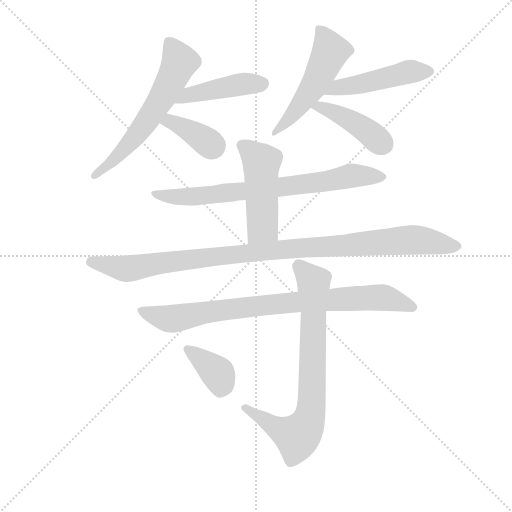
t = 0.00 s
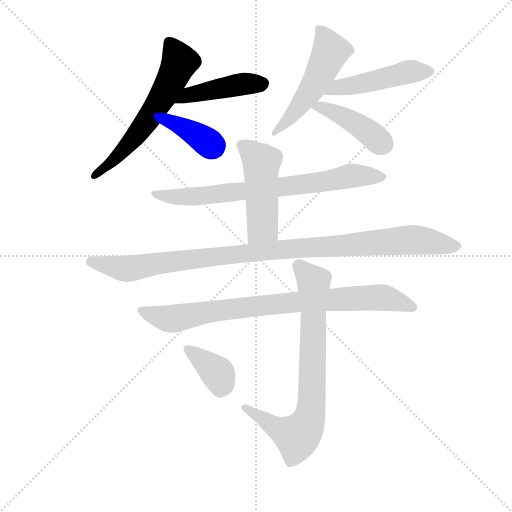
t = 1.88 s
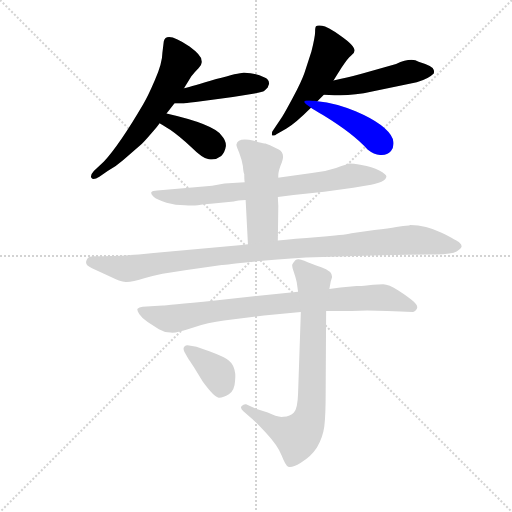
t = 3.76 s
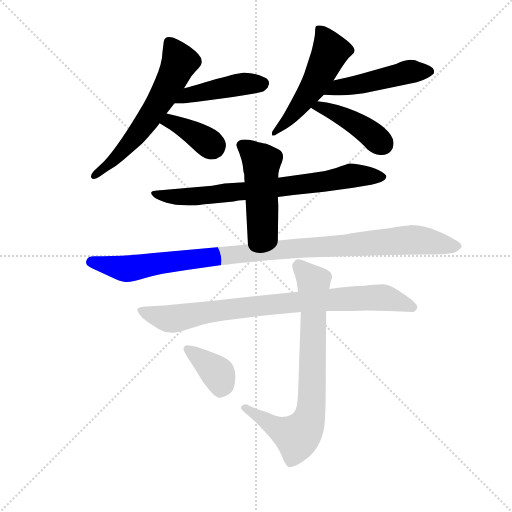
t = 5.65 s
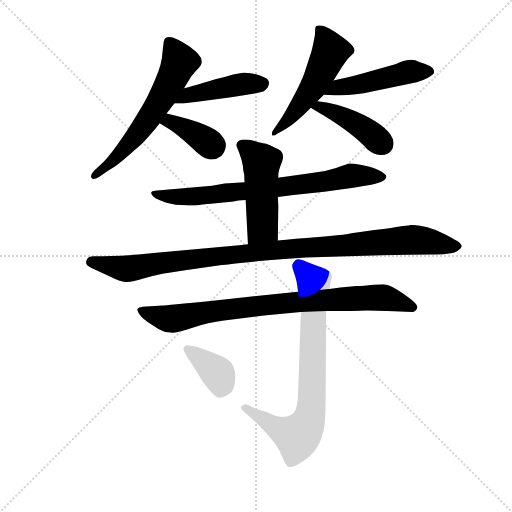
t = 7.53 s
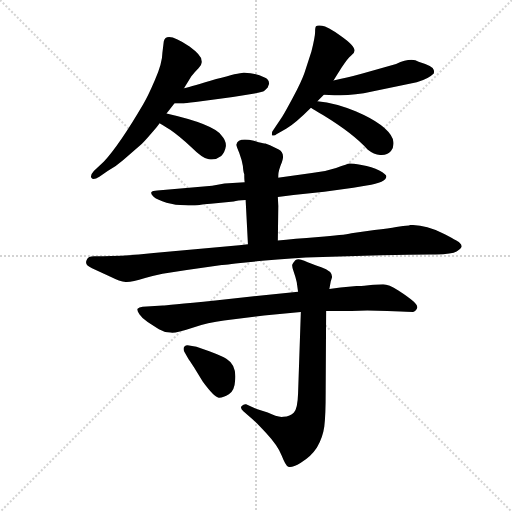
t = 9.41 s

The animated SVG that drew these frames (rendered in a browser with its animation timeline set to each time). Animation: 12 CSS @keyframes rules; one cycle of 9.41 s.

<svg version="1.1" viewBox="0 0 1024 1024" xmlns="http://www.w3.org/2000/svg">
  <g stroke="lightgray" stroke-dasharray="1,1" stroke-width="1" transform="scale(4, 4)">
    <line x1="0" y1="0" x2="256" y2="256"></line>
    <line x1="256" y1="0" x2="0" y2="256"></line>
    <line x1="128" y1="0" x2="128" y2="256"></line>
    <line x1="0" y1="128" x2="256" y2="128"></line>
  </g>
  <g transform="scale(0.92, -0.92) translate(60, -850)">
    <style type="text/css">
      
        @keyframes keyframes0 {
          from {
            stroke: blue;
            stroke-dashoffset: 616;
            stroke-width: 128;
          }
          67% {
            animation-timing-function: step-end;
            stroke: blue;
            stroke-dashoffset: 0;
            stroke-width: 128;
          }
          to {
            stroke: black;
            stroke-width: 1024;
          }
        }
        #make-me-a-hanzi-animation-0 {
          animation: keyframes0 0.7513020833333334s both;
          animation-delay: 0s;
          animation-timing-function: linear;
        }
      
        @keyframes keyframes1 {
          from {
            stroke: blue;
            stroke-dashoffset: 450;
            stroke-width: 128;
          }
          59% {
            animation-timing-function: step-end;
            stroke: blue;
            stroke-dashoffset: 0;
            stroke-width: 128;
          }
          to {
            stroke: black;
            stroke-width: 1024;
          }
        }
        #make-me-a-hanzi-animation-1 {
          animation: keyframes1 0.6162109375s both;
          animation-delay: 0.7513020833333334s;
          animation-timing-function: linear;
        }
      
        @keyframes keyframes2 {
          from {
            stroke: blue;
            stroke-dashoffset: 380;
            stroke-width: 128;
          }
          55% {
            animation-timing-function: step-end;
            stroke: blue;
            stroke-dashoffset: 0;
            stroke-width: 128;
          }
          to {
            stroke: black;
            stroke-width: 1024;
          }
        }
        #make-me-a-hanzi-animation-2 {
          animation: keyframes2 0.5592447916666666s both;
          animation-delay: 1.3675130208333335s;
          animation-timing-function: linear;
        }
      
        @keyframes keyframes3 {
          from {
            stroke: blue;
            stroke-dashoffset: 526;
            stroke-width: 128;
          }
          63% {
            animation-timing-function: step-end;
            stroke: blue;
            stroke-dashoffset: 0;
            stroke-width: 128;
          }
          to {
            stroke: black;
            stroke-width: 1024;
          }
        }
        #make-me-a-hanzi-animation-3 {
          animation: keyframes3 0.6780598958333334s both;
          animation-delay: 1.9267578125s;
          animation-timing-function: linear;
        }
      
        @keyframes keyframes4 {
          from {
            stroke: blue;
            stroke-dashoffset: 484;
            stroke-width: 128;
          }
          61% {
            animation-timing-function: step-end;
            stroke: blue;
            stroke-dashoffset: 0;
            stroke-width: 128;
          }
          to {
            stroke: black;
            stroke-width: 1024;
          }
        }
        #make-me-a-hanzi-animation-4 {
          animation: keyframes4 0.6438802083333334s both;
          animation-delay: 2.6048177083333335s;
          animation-timing-function: linear;
        }
      
        @keyframes keyframes5 {
          from {
            stroke: blue;
            stroke-dashoffset: 428;
            stroke-width: 128;
          }
          58% {
            animation-timing-function: step-end;
            stroke: blue;
            stroke-dashoffset: 0;
            stroke-width: 128;
          }
          to {
            stroke: black;
            stroke-width: 1024;
          }
        }
        #make-me-a-hanzi-animation-5 {
          animation: keyframes5 0.5983072916666666s both;
          animation-delay: 3.248697916666667s;
          animation-timing-function: linear;
        }
      
        @keyframes keyframes6 {
          from {
            stroke: blue;
            stroke-dashoffset: 756;
            stroke-width: 128;
          }
          71% {
            animation-timing-function: step-end;
            stroke: blue;
            stroke-dashoffset: 0;
            stroke-width: 128;
          }
          to {
            stroke: black;
            stroke-width: 1024;
          }
        }
        #make-me-a-hanzi-animation-6 {
          animation: keyframes6 0.865234375s both;
          animation-delay: 3.8470052083333335s;
          animation-timing-function: linear;
        }
      
        @keyframes keyframes7 {
          from {
            stroke: blue;
            stroke-dashoffset: 495;
            stroke-width: 128;
          }
          62% {
            animation-timing-function: step-end;
            stroke: blue;
            stroke-dashoffset: 0;
            stroke-width: 128;
          }
          to {
            stroke: black;
            stroke-width: 1024;
          }
        }
        #make-me-a-hanzi-animation-7 {
          animation: keyframes7 0.65283203125s both;
          animation-delay: 4.712239583333334s;
          animation-timing-function: linear;
        }
      
        @keyframes keyframes8 {
          from {
            stroke: blue;
            stroke-dashoffset: 1055;
            stroke-width: 128;
          }
          77% {
            animation-timing-function: step-end;
            stroke: blue;
            stroke-dashoffset: 0;
            stroke-width: 128;
          }
          to {
            stroke: black;
            stroke-width: 1024;
          }
        }
        #make-me-a-hanzi-animation-8 {
          animation: keyframes8 1.1085611979166667s both;
          animation-delay: 5.365071614583334s;
          animation-timing-function: linear;
        }
      
        @keyframes keyframes9 {
          from {
            stroke: blue;
            stroke-dashoffset: 854;
            stroke-width: 128;
          }
          74% {
            animation-timing-function: step-end;
            stroke: blue;
            stroke-dashoffset: 0;
            stroke-width: 128;
          }
          to {
            stroke: black;
            stroke-width: 1024;
          }
        }
        #make-me-a-hanzi-animation-9 {
          animation: keyframes9 0.9449869791666666s both;
          animation-delay: 6.473632812500001s;
          animation-timing-function: linear;
        }
      
        @keyframes keyframes10 {
          from {
            stroke: blue;
            stroke-dashoffset: 777;
            stroke-width: 128;
          }
          72% {
            animation-timing-function: step-end;
            stroke: blue;
            stroke-dashoffset: 0;
            stroke-width: 128;
          }
          to {
            stroke: black;
            stroke-width: 1024;
          }
        }
        #make-me-a-hanzi-animation-10 {
          animation: keyframes10 0.88232421875s both;
          animation-delay: 7.418619791666668s;
          animation-timing-function: linear;
        }
      
        @keyframes keyframes11 {
          from {
            stroke: blue;
            stroke-dashoffset: 379;
            stroke-width: 128;
          }
          55% {
            animation-timing-function: step-end;
            stroke: blue;
            stroke-dashoffset: 0;
            stroke-width: 128;
          }
          to {
            stroke: black;
            stroke-width: 1024;
          }
        }
        #make-me-a-hanzi-animation-11 {
          animation: keyframes11 0.5584309895833334s both;
          animation-delay: 8.300944010416668s;
          animation-timing-function: linear;
        }
      
    </style>
    
      <path d="M 293 735 Q 293 714 277 676.5 Q 261 639 251 623 Q 200 536 166 499 L 144 478 Q 135 468 139 463 Q 143 458 156 466 L 174 478 Q 191 487 208 502 L 248 537 Q 257 546 280 573 L 287 582 L 302 603 L 319 625 L 340 658 L 356 684 Q 362 692 371.5 701.5 Q 381 711 378 719 Q 378 730 352 749 Q 301 784 296 760 L 293 735 Z" fill="lightgray"></path>
    
      <path d="M 319 625 L 340 625 Q 341 625 365 628 L 422 636 Q 510 648 514 652 Q 517 655 522 660 Q 524 666 525 668 Q 525 678 514 682 Q 498 691 471 692 Q 462 693 410 678 Q 358 662 340 658 C 311 651 289 625 319 625 Z" fill="lightgray"></path>
    
      <path d="M 287 582 Q 290 580 310 568 Q 329 555 356 530 Q 382 504 394 504 Q 408 501 421 511 Q 429 519 431 532 Q 432 544 422 555 Q 404 580 302 603 C 273 610 262 598 287 582 Z" fill="lightgray"></path>
    
      <path d="M 630 630 L 644 644 L 665 675 L 682 702 Q 696 724 703.5 729.5 Q 711 735 711 740 Q 711 751 681 772 Q 651 793 640 794 Q 629 795 627 793 Q 625 791 625 780.5 Q 625 770 617 738 L 602 692 Q 596 674 576.5 637.5 Q 557 601 552 594 L 532 564 Q 531 563 531 556 Q 537 554 541 558 L 562 570 Q 583 583 616 616 L 630 630 Z" fill="lightgray"></path>
    
      <path d="M 644 644 L 667 643 Q 705 641 749 651 L 846 671 Q 871 678 883 690 Q 884 694 883 698 Q 883 706 850 716 Q 834 726 801 711 L 728 690 Q 692 680 665 675 C 636 669 614 645 644 644 Z" fill="lightgray"></path>
    
      <path d="M 616 616 Q 622 612 642 600 Q 709 559 739 525 Q 754 513 768 513 Q 782 513 790 522 Q 798 531 794 548 Q 781 579 713 608 Q 671 626 630 630 C 600 633 591 632 616 616 Z" fill="lightgray"></path>
    
      <path d="M 472 454 L 428 451 L 401 446 L 282 436 Q 271 436 269 432 Q 267 428 274.5 421.5 Q 282 415 302 409.5 Q 322 404 342 404 Q 357 402 370 404 Q 383 406 398 407 L 448 412 Q 456 414 474 415 L 544 422 L 578 426 L 645 433 L 708 442 L 737 447 Q 780 453 780 467 Q 780 471 764.5 479.5 Q 749 488 726 491.5 Q 703 495 700 494.5 Q 697 494 670.5 485 Q 644 476 618 474 L 548 464 L 472 454 Z" fill="lightgray"></path>
    
      <path d="M 527 534 L 517 538 Q 514 538 502 541 L 492 544 Q 457 552 454 536 Q 453 534 460 518 Q 466 502 468 489 Q 469 475 471 471 Q 471 457 472 454 L 474 415 L 479 319 C 481 289 544 297 544 327 L 545 402 L 544 422 L 545 469 Q 545 479 553 498 Q 560 517 546 525 L 527 534 Z" fill="lightgray"></path>
    
      <path d="M 479 319 L 460 317 L 310 303 Q 213 293 164 293 L 144 293 Q 132 293 129 286 Q 122 274 140 267 L 179 249 Q 201 238 213 237 Q 225 236 255.5 245.5 Q 286 255 346 263 L 422 274 Q 424 274 474.5 279.5 Q 525 285 605 290 L 769 295 L 828 296 L 876 297 Q 922 296 932.5 303 Q 943 310 943.5 314 Q 944 318 939 322.5 Q 934 327 900 344 Q 866 361 832 361 L 829 360 Q 817 360 801.5 356.5 Q 786 353 754 350 L 704 343 Q 687 339 632.5 335 Q 578 331 544 327 L 479 319 Z" fill="lightgray"></path>
    
      <path d="M 680 225 L 656 222 L 588 216 L 408 197 Q 298 186 294 186 L 250 183 Q 242 182 239 179 Q 237 176 243 167 Q 249 158 261 150 Q 273 142 285.5 134.5 Q 298 127 311 127 Q 321 125 357 137 Q 393 149 427 153 L 514 164 L 594 172 L 649 174 L 704 174 Q 734 176 782 174 L 811 173 Q 821 172 838 172 Q 842 172 846 178.5 Q 850 185 838.5 195 Q 827 205 806 218.5 Q 785 232 773 232 L 751 231 L 732 229 Q 727 228 715 228 L 680 225 Z" fill="lightgray"></path>
    
      <path d="M 656 222 L 659 238 L 662 248 Q 662 261 638.5 269 Q 615 277 601.5 283 Q 588 289 582 284 Q 577 278 575.5 275 Q 574 272 578.5 259 Q 583 246 585 237 L 588 216 L 594 172 L 588 -5 Q 587 -38 579 -47 Q 571 -56 556 -56 Q 544 -58 522 -47 L 498 -39 L 475 -29 Q 470 -28 465.5 -32.5 Q 461 -37 469 -44 L 484 -57 Q 494 -65 519 -92 Q 544 -119 552.5 -140.5 Q 561 -162 566 -164 Q 572 -169 594 -156 Q 616 -143 629 -123 Q 642 -100 645 -77 Q 648 -54 648 0 L 649 174 L 656 222 Z" fill="lightgray"></path>
    
      <path d="M 350 69 Q 351 68 362 51 L 381 20 Q 406 -14 415.5 -14.5 Q 425 -15 437.5 -7 Q 450 1 451 22 Q 455 56 432 70 Q 423 76 395 86.5 Q 367 97 364 97 L 351 99 Q 345 101 341 96.5 Q 337 92 341 85 L 350 69 Z" fill="lightgray"></path>
    
    
      <clipPath id="make-me-a-hanzi-clip-0">
        <path d="M 293 735 Q 293 714 277 676.5 Q 261 639 251 623 Q 200 536 166 499 L 144 478 Q 135 468 139 463 Q 143 458 156 466 L 174 478 Q 191 487 208 502 L 248 537 Q 257 546 280 573 L 287 582 L 302 603 L 319 625 L 340 658 L 356 684 Q 362 692 371.5 701.5 Q 381 711 378 719 Q 378 730 352 749 Q 301 784 296 760 L 293 735 Z"></path>
      </clipPath>
      <path clip-path="url(#make-me-a-hanzi-clip-0)" d="M 308 758 L 330 713 L 292 637 L 230 548 L 194 508 L 144 470" fill="none" id="make-me-a-hanzi-animation-0" stroke-dasharray="488 976" stroke-linecap="round"></path>
    
      <clipPath id="make-me-a-hanzi-clip-1">
        <path d="M 319 625 L 340 625 Q 341 625 365 628 L 422 636 Q 510 648 514 652 Q 517 655 522 660 Q 524 666 525 668 Q 525 678 514 682 Q 498 691 471 692 Q 462 693 410 678 Q 358 662 340 658 C 311 651 289 625 319 625 Z"></path>
      </clipPath>
      <path clip-path="url(#make-me-a-hanzi-clip-1)" d="M 324 629 L 350 643 L 406 656 L 469 668 L 512 668" fill="none" id="make-me-a-hanzi-animation-1" stroke-dasharray="322 644" stroke-linecap="round"></path>
    
      <clipPath id="make-me-a-hanzi-clip-2">
        <path d="M 287 582 Q 290 580 310 568 Q 329 555 356 530 Q 382 504 394 504 Q 408 501 421 511 Q 429 519 431 532 Q 432 544 422 555 Q 404 580 302 603 C 273 610 262 598 287 582 Z"></path>
      </clipPath>
      <path clip-path="url(#make-me-a-hanzi-clip-2)" d="M 294 585 L 311 585 L 346 570 L 403 531" fill="none" id="make-me-a-hanzi-animation-2" stroke-dasharray="252 504" stroke-linecap="round"></path>
    
      <clipPath id="make-me-a-hanzi-clip-3">
        <path d="M 630 630 L 644 644 L 665 675 L 682 702 Q 696 724 703.5 729.5 Q 711 735 711 740 Q 711 751 681 772 Q 651 793 640 794 Q 629 795 627 793 Q 625 791 625 780.5 Q 625 770 617 738 L 602 692 Q 596 674 576.5 637.5 Q 557 601 552 594 L 532 564 Q 531 563 531 556 Q 537 554 541 558 L 562 570 Q 583 583 616 616 L 630 630 Z"></path>
      </clipPath>
      <path clip-path="url(#make-me-a-hanzi-clip-3)" d="M 634 785 L 655 751 L 655 730 L 609 644 L 536 560" fill="none" id="make-me-a-hanzi-animation-3" stroke-dasharray="398 796" stroke-linecap="round"></path>
    
      <clipPath id="make-me-a-hanzi-clip-4">
        <path d="M 644 644 L 667 643 Q 705 641 749 651 L 846 671 Q 871 678 883 690 Q 884 694 883 698 Q 883 706 850 716 Q 834 726 801 711 L 728 690 Q 692 680 665 675 C 636 669 614 645 644 644 Z"></path>
      </clipPath>
      <path clip-path="url(#make-me-a-hanzi-clip-4)" d="M 650 648 L 674 659 L 828 694 L 872 694" fill="none" id="make-me-a-hanzi-animation-4" stroke-dasharray="356 712" stroke-linecap="round"></path>
    
      <clipPath id="make-me-a-hanzi-clip-5">
        <path d="M 616 616 Q 622 612 642 600 Q 709 559 739 525 Q 754 513 768 513 Q 782 513 790 522 Q 798 531 794 548 Q 781 579 713 608 Q 671 626 630 630 C 600 633 591 632 616 616 Z"></path>
      </clipPath>
      <path clip-path="url(#make-me-a-hanzi-clip-5)" d="M 623 616 L 648 614 L 698 591 L 772 537" fill="none" id="make-me-a-hanzi-animation-5" stroke-dasharray="300 600" stroke-linecap="round"></path>
    
      <clipPath id="make-me-a-hanzi-clip-6">
        <path d="M 472 454 L 428 451 L 401 446 L 282 436 Q 271 436 269 432 Q 267 428 274.5 421.5 Q 282 415 302 409.5 Q 322 404 342 404 Q 357 402 370 404 Q 383 406 398 407 L 448 412 Q 456 414 474 415 L 544 422 L 578 426 L 645 433 L 708 442 L 737 447 Q 780 453 780 467 Q 780 471 764.5 479.5 Q 749 488 726 491.5 Q 703 495 700 494.5 Q 697 494 670.5 485 Q 644 476 618 474 L 548 464 L 472 454 Z"></path>
      </clipPath>
      <path clip-path="url(#make-me-a-hanzi-clip-6)" d="M 277 429 L 312 422 L 389 425 L 650 455 L 703 468 L 773 466" fill="none" id="make-me-a-hanzi-animation-6" stroke-dasharray="628 1256" stroke-linecap="round"></path>
    
      <clipPath id="make-me-a-hanzi-clip-7">
        <path d="M 527 534 L 517 538 Q 514 538 502 541 L 492 544 Q 457 552 454 536 Q 453 534 460 518 Q 466 502 468 489 Q 469 475 471 471 Q 471 457 472 454 L 474 415 L 479 319 C 481 289 544 297 544 327 L 545 402 L 544 422 L 545 469 Q 545 479 553 498 Q 560 517 546 525 L 527 534 Z"></path>
      </clipPath>
      <path clip-path="url(#make-me-a-hanzi-clip-7)" d="M 464 535 L 508 497 L 511 357 L 485 326" fill="none" id="make-me-a-hanzi-animation-7" stroke-dasharray="367 734" stroke-linecap="round"></path>
    
      <clipPath id="make-me-a-hanzi-clip-8">
        <path d="M 479 319 L 460 317 L 310 303 Q 213 293 164 293 L 144 293 Q 132 293 129 286 Q 122 274 140 267 L 179 249 Q 201 238 213 237 Q 225 236 255.5 245.5 Q 286 255 346 263 L 422 274 Q 424 274 474.5 279.5 Q 525 285 605 290 L 769 295 L 828 296 L 876 297 Q 922 296 932.5 303 Q 943 310 943.5 314 Q 944 318 939 322.5 Q 934 327 900 344 Q 866 361 832 361 L 829 360 Q 817 360 801.5 356.5 Q 786 353 754 350 L 704 343 Q 687 339 632.5 335 Q 578 331 544 327 L 479 319 Z"></path>
      </clipPath>
      <path clip-path="url(#make-me-a-hanzi-clip-8)" d="M 140 280 L 225 266 L 552 308 L 838 329 L 933 314" fill="none" id="make-me-a-hanzi-animation-8" stroke-dasharray="927 1854" stroke-linecap="round"></path>
    
      <clipPath id="make-me-a-hanzi-clip-9">
        <path d="M 680 225 L 656 222 L 588 216 L 408 197 Q 298 186 294 186 L 250 183 Q 242 182 239 179 Q 237 176 243 167 Q 249 158 261 150 Q 273 142 285.5 134.5 Q 298 127 311 127 Q 321 125 357 137 Q 393 149 427 153 L 514 164 L 594 172 L 649 174 L 704 174 Q 734 176 782 174 L 811 173 Q 821 172 838 172 Q 842 172 846 178.5 Q 850 185 838.5 195 Q 827 205 806 218.5 Q 785 232 773 232 L 751 231 L 732 229 Q 727 228 715 228 L 680 225 Z"></path>
      </clipPath>
      <path clip-path="url(#make-me-a-hanzi-clip-9)" d="M 247 175 L 315 157 L 397 174 L 523 188 L 749 203 L 787 200 L 836 182" fill="none" id="make-me-a-hanzi-animation-9" stroke-dasharray="726 1452" stroke-linecap="round"></path>
    
      <clipPath id="make-me-a-hanzi-clip-10">
        <path d="M 656 222 L 659 238 L 662 248 Q 662 261 638.5 269 Q 615 277 601.5 283 Q 588 289 582 284 Q 577 278 575.5 275 Q 574 272 578.5 259 Q 583 246 585 237 L 588 216 L 594 172 L 588 -5 Q 587 -38 579 -47 Q 571 -56 556 -56 Q 544 -58 522 -47 L 498 -39 L 475 -29 Q 470 -28 465.5 -32.5 Q 461 -37 469 -44 L 484 -57 Q 494 -65 519 -92 Q 544 -119 552.5 -140.5 Q 561 -162 566 -164 Q 572 -169 594 -156 Q 616 -143 629 -123 Q 642 -100 645 -77 Q 648 -54 648 0 L 649 174 L 656 222 Z"></path>
      </clipPath>
      <path clip-path="url(#make-me-a-hanzi-clip-10)" d="M 589 272 L 622 233 L 619 -10 L 606 -76 L 583 -99 L 527 -73 L 472 -37" fill="none" id="make-me-a-hanzi-animation-10" stroke-dasharray="649 1298" stroke-linecap="round"></path>
    
      <clipPath id="make-me-a-hanzi-clip-11">
        <path d="M 350 69 Q 351 68 362 51 L 381 20 Q 406 -14 415.5 -14.5 Q 425 -15 437.5 -7 Q 450 1 451 22 Q 455 56 432 70 Q 423 76 395 86.5 Q 367 97 364 97 L 351 99 Q 345 101 341 96.5 Q 337 92 341 85 L 350 69 Z"></path>
      </clipPath>
      <path clip-path="url(#make-me-a-hanzi-clip-11)" d="M 348 91 L 411 41 L 421 17 L 418 1" fill="none" id="make-me-a-hanzi-animation-11" stroke-dasharray="251 502" stroke-linecap="round"></path>
    
  </g>
</svg>
